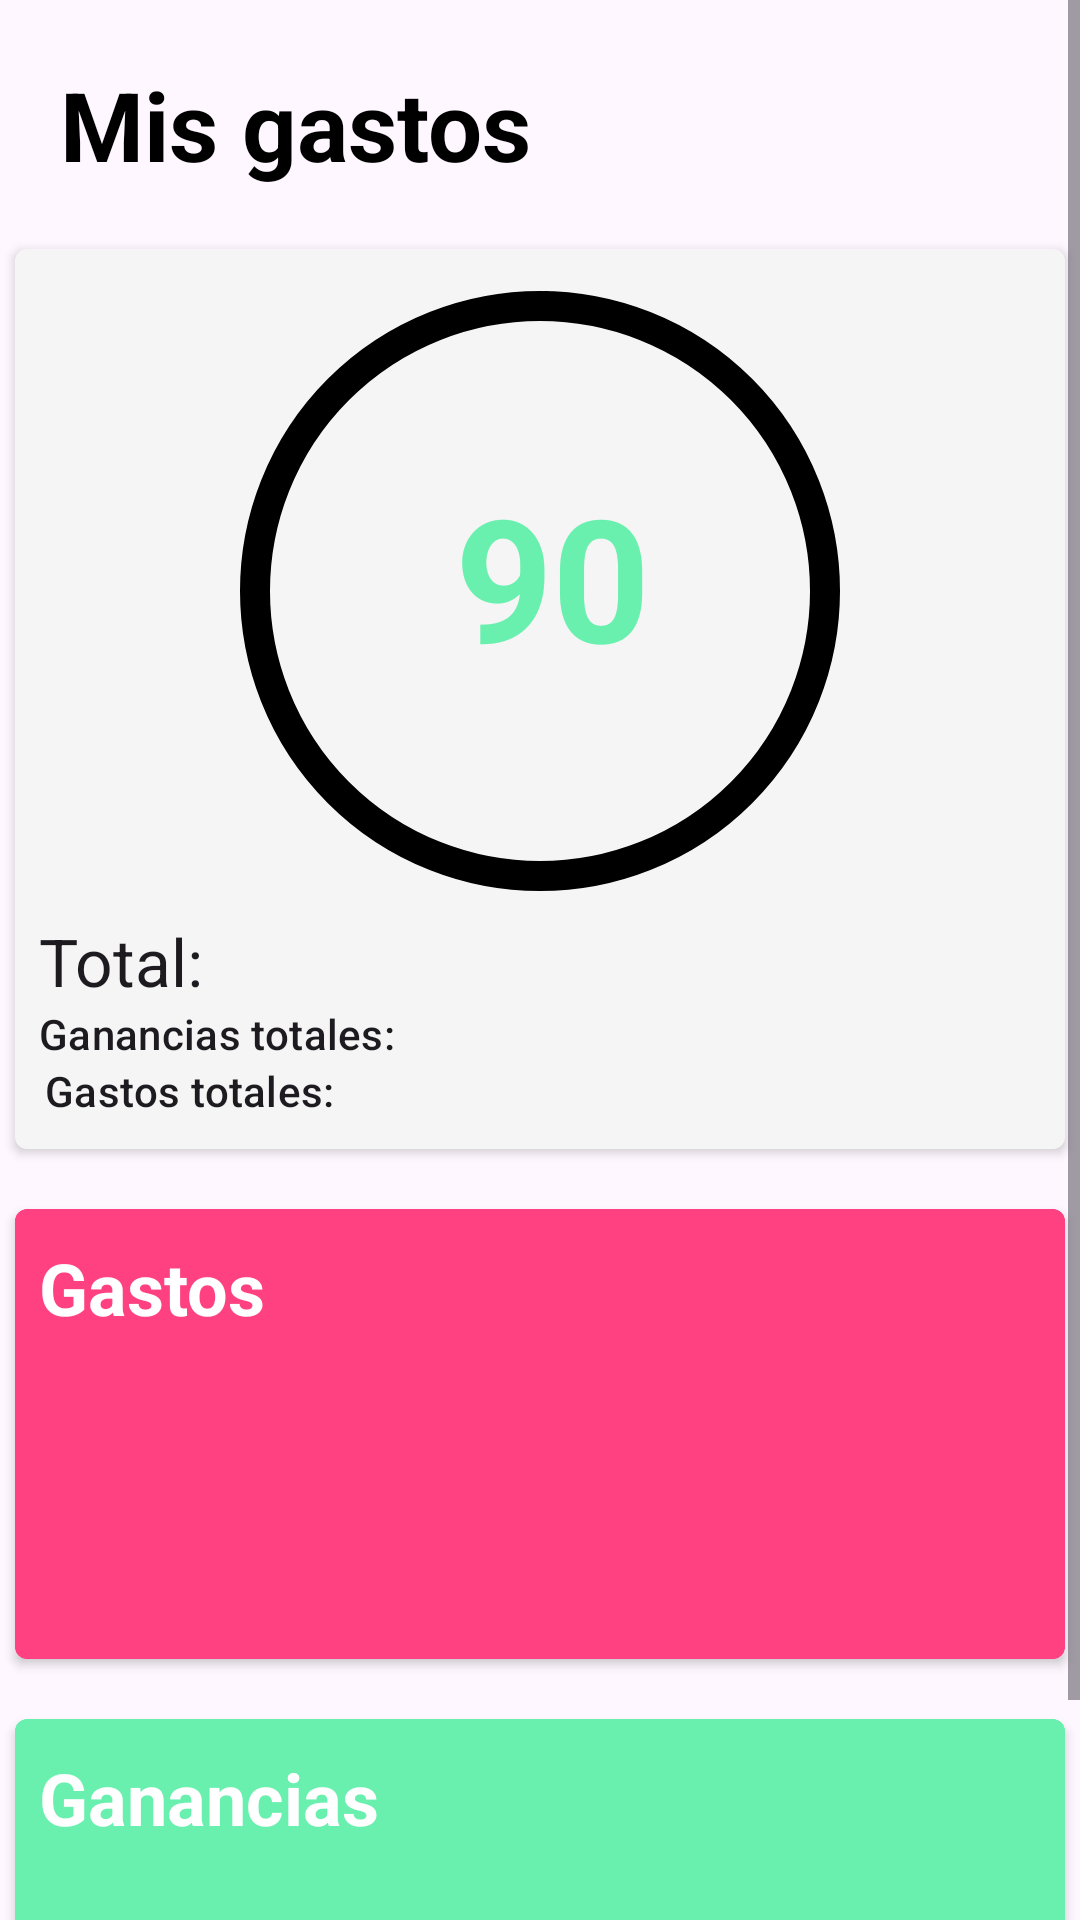

Write the Android layout XML for this screen, with the resource values it uses.
<!-- AndroidManifest.xml: application theme Theme.MySpends -->
<!-- res/layout/fragment_home.xml -->
<?xml version="1.0" encoding="utf-8"?>
<ScrollView xmlns:android="http://schemas.android.com/apk/res/android"
    xmlns:app="http://schemas.android.com/apk/res-auto"
    xmlns:tools="http://schemas.android.com/tools"
    android:layout_width="match_parent"
    android:layout_height="match_parent"
    android:fillViewport="true"
    tools:context=".ui.home.HomeFragment">

    <androidx.constraintlayout.widget.ConstraintLayout
        android:layout_width="match_parent"
        android:layout_height="match_parent">

        <TextView
            android:id="@+id/textView"
            style="@style/TextAppearance.Material3.HeadlineLarge"
            android:layout_width="wrap_content"
            android:layout_height="wrap_content"
            android:layout_marginStart="20dp"
            android:layout_marginTop="20dp"
            android:text="Mis gastos"
            android:textColor="@color/black"
            android:textStyle="bold"
            app:layout_constraintStart_toStartOf="parent"
            app:layout_constraintTop_toTopOf="parent" />

        <com.google.android.material.card.MaterialCardView
            android:id="@+id/card_total"
            android:layout_width="350dp"
            android:layout_height="300dp"
            android:layout_marginTop="20dp"
            app:cardBackgroundColor="@color/total_spends"
            app:cardCornerRadius="4dp"
            app:strokeColor="@color/total_spends"
            app:cardElevation="2dp"
            app:layout_constraintEnd_toEndOf="parent"
            app:layout_constraintStart_toStartOf="parent"
            app:layout_constraintTop_toBottomOf="@+id/textView">

            <androidx.constraintlayout.widget.ConstraintLayout
                android:layout_width="match_parent"
                android:layout_height="match_parent">

                <TextView
                    android:id="@+id/total_circular"
                    style="@style/TextAppearance.Material3.DisplayLarge"
                    android:layout_width="wrap_content"
                    android:layout_height="wrap_content"
                    android:layout_marginStart="8dp"
                    android:text="90"
                    android:textStyle="bold"
                    android:textColor="@color/earns"
                    android:gravity="center"
                    app:layout_constraintBottom_toBottomOf="@+id/circularProgressIndicator"
                    app:layout_constraintEnd_toEndOf="@+id/circularProgressIndicator"
                    app:layout_constraintStart_toStartOf="@+id/circularProgressIndicator"
                    app:layout_constraintTop_toTopOf="parent" />

                <com.google.android.material.progressindicator.CircularProgressIndicator
                    android:id="@+id/circularProgressIndicator"
                    android:layout_width="wrap_content"
                    android:layout_height="wrap_content"
                    android:layout_marginTop="10dp"
                    android:indeterminate="false"
                    android:progress="80"
                    app:indicatorColor="@color/earns"
                    app:indicatorSize="200dp"
                    app:layout_constraintEnd_toEndOf="parent"
                    app:layout_constraintStart_toStartOf="parent"
                    app:layout_constraintTop_toTopOf="parent"
                    app:trackColor="@color/black"
                    app:trackThickness="10dp" />

                <TextView
                    android:id="@+id/total"
                    style="@style/TextAppearance.Material3.TitleLarge"
                    android:layout_width="wrap_content"
                    android:layout_height="wrap_content"
                    android:layout_marginStart="8dp"
                    android:text="Total: "
                    app:layout_constraintBottom_toTopOf="@+id/totalEarns"
                    app:layout_constraintStart_toStartOf="parent" />

                <TextView
                    android:id="@+id/totalEarns"
                    style="@style/TextAppearance.Material3.LabelLarge"
                    android:layout_width="wrap_content"
                    android:layout_height="wrap_content"
                    android:layout_marginStart="8dp"
                    android:text="Ganancias totales: "
                    app:layout_constraintBottom_toTopOf="@+id/totalSpends"
                    app:layout_constraintStart_toStartOf="parent" />

                <TextView
                    android:id="@+id/totalSpends"
                    style="@style/TextAppearance.Material3.LabelLarge"
                    android:layout_width="wrap_content"
                    android:layout_height="wrap_content"
                    android:layout_marginStart="10dp"
                    android:layout_marginBottom="10dp"
                    android:text="Gastos totales: "
                    app:layout_constraintBottom_toBottomOf="parent"
                    app:layout_constraintStart_toStartOf="parent" />
            </androidx.constraintlayout.widget.ConstraintLayout>
        </com.google.android.material.card.MaterialCardView>

        <com.google.android.material.card.MaterialCardView
            android:id="@+id/card_spends"
            android:layout_width="350dp"
            android:layout_height="150dp"
            android:layout_marginTop="20dp"
            app:cardBackgroundColor="@color/spends"
            app:strokeColor="@color/spends"
            app:cardCornerRadius="4dp"
            app:cardElevation="2dp"
            app:layout_constraintEnd_toEndOf="parent"
            app:layout_constraintStart_toStartOf="parent"
            app:layout_constraintTop_toBottomOf="@+id/card_total">

            <androidx.constraintlayout.widget.ConstraintLayout
                android:layout_width="match_parent"
                android:layout_height="match_parent">

                <TextView
                    android:id="@+id/textView2"
                    style="@style/TextAppearance.Material3.HeadlineSmall"
                    android:layout_width="wrap_content"
                    android:layout_height="wrap_content"
                    android:layout_marginStart="8dp"
                    android:layout_marginTop="10dp"
                    android:text="Gastos "
                    android:textColor="@color/white"
                    android:textStyle="bold"
                    app:layout_constraintStart_toStartOf="parent"
                    app:layout_constraintTop_toTopOf="parent" />

                <com.google.android.material.button.MaterialButton
                    android:id="@+id/add_spend"
                    style="@style/Widget.Material3.Button.IconButton"
                    app:icon="@drawable/ic_baseline_add_24"
                    app:iconTint="@color/white"
                    app:iconSize="30dp"
                    android:layout_width="40dp"
                    android:layout_height="40dp"
                    android:layout_marginTop="10dp"
                    android:layout_marginEnd="10dp"
                    app:layout_constraintEnd_toEndOf="parent"
                    app:layout_constraintTop_toTopOf="parent" />


            </androidx.constraintlayout.widget.ConstraintLayout>


        </com.google.android.material.card.MaterialCardView>

        <com.google.android.material.card.MaterialCardView
            android:id="@+id/card_earns"
            android:layout_width="350dp"
            android:layout_height="150dp"
            android:layout_marginTop="20dp"
            app:cardBackgroundColor="@color/earns"
            app:strokeColor="@color/earns"
            app:cardCornerRadius="4dp"
            app:cardElevation="2dp"
            app:layout_constraintEnd_toEndOf="parent"
            app:layout_constraintStart_toStartOf="parent"
            app:layout_constraintTop_toBottomOf="@+id/card_spends">

            <androidx.constraintlayout.widget.ConstraintLayout
                android:layout_width="match_parent"
                android:layout_height="match_parent">

                <TextView
                    style="@style/TextAppearance.Material3.HeadlineSmall"
                    android:layout_width="wrap_content"
                    android:layout_height="wrap_content"
                    android:layout_marginStart="8dp"
                    android:layout_marginTop="10dp"
                    android:text="Ganancias "
                    android:textColor="@color/white"
                    android:textStyle="bold"
                    app:layout_constraintStart_toStartOf="parent"
                    app:layout_constraintTop_toTopOf="parent" />

                <com.google.android.material.button.MaterialButton
                    android:id="@+id/add_earn"
                    style="@style/Widget.Material3.Button.IconButton"
                    app:icon="@drawable/ic_baseline_add_24"
                    app:iconTint="@color/white"
                    app:iconSize="30dp"
                    android:layout_width="40dp"
                    android:layout_height="40dp"
                    android:layout_marginTop="10dp"
                    android:layout_marginEnd="10dp"
                    app:layout_constraintEnd_toEndOf="parent"
                    app:layout_constraintTop_toTopOf="parent" />


            </androidx.constraintlayout.widget.ConstraintLayout>


        </com.google.android.material.card.MaterialCardView>
    </androidx.constraintlayout.widget.ConstraintLayout>


</ScrollView>
<!-- resources referenced by this layout -->
<resources>
  <color name="black">#FF000000</color>
  <color name="earns">#69F0AE</color>
  <color name="spends">#FF4081</color>
  <color name="total_spends">#F5F5F5</color>
  <color name="white">#FFFFFFFF</color>
  <style name="Theme.MySpends" parent="Theme.Material3.DayNight.NoActionBar">
          
          <item name="colorPrimary">@color/purple_500</item>
          <item name="colorPrimaryVariant">@color/purple_700</item>
          <item name="colorOnPrimary">@color/white</item>
          
          <item name="colorSecondary">@color/total_spends</item>
          <item name="colorSecondaryVariant">@color/black_material</item>
          <item name="colorOnSecondary">@color/black</item>
          
          <item name="android:statusBarColor">@android:color/transparent</item>
          <item name="android:windowLightStatusBar">true</item>
          
  
      </style>
  <color name="purple_500">#FF6200EE</color>
  <color name="purple_700">#FF3700B3</color>
  <color name="black_material">#212121</color>
</resources>
